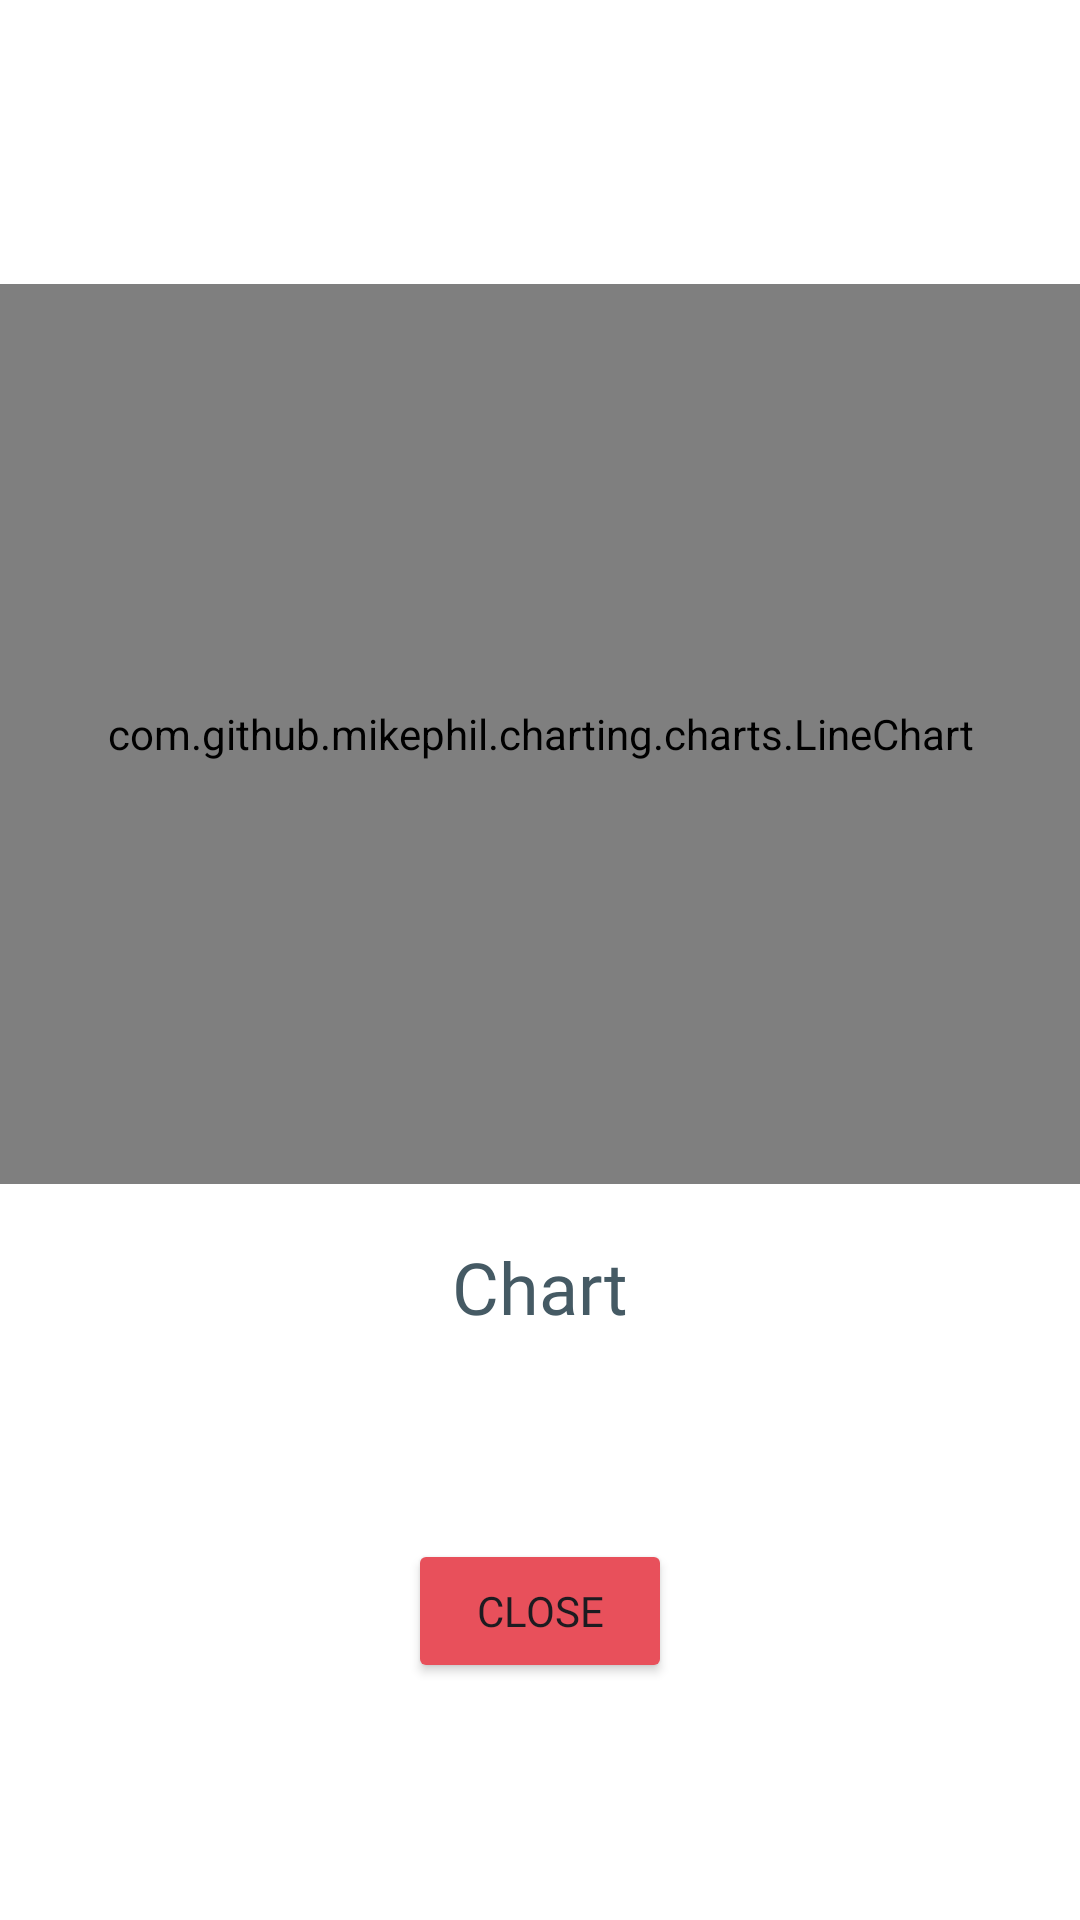

Here is an Android app screen rendered from its layout file. Give the layout XML and the strings, colors and styles it references.
<!-- AndroidManifest.xml: application theme Theme.CurrencyConverter -->
<!-- res/layout/dialog_fullscreen.xml -->
<?xml version="1.0" encoding="utf-8"?>
<LinearLayout
    xmlns:android="http://schemas.android.com/apk/res/android"
    xmlns:tools="http://schemas.android.com/tools"
    android:layout_width="match_parent"
    android:layout_height="match_parent"
    android:orientation="vertical"
    android:gravity="center"
    android:background="@android:color/white">

    <com.github.mikephil.charting.charts.LineChart
        android:id="@+id/lineChart"
        android:layout_width="match_parent"
        android:layout_height="300dp"
        android:layout_marginTop="16dp"/>

    <TextView
        android:id="@+id/titleDialog"
        android:layout_width="wrap_content"
        android:layout_height="wrap_content"
        android:textSize="24sp"
        android:text="Chart"
        android:padding="18sp"
        android:fontFamily="@font/opensans_bold"
        android:textColor="@color/subColor" />

    <Button
        android:id="@+id/closeButton"
        android:layout_width="wrap_content"
        android:layout_height="wrap_content"
        android:text="Close"
        android:fontFamily="@font/opensans_bold"
        android:backgroundTint="@color/primaryColor"
        android:layout_marginTop="50dp" />
</LinearLayout>
<!-- resources referenced by this layout -->
<resources>
  <color name="primaryColor">#e8505b</color>
  <color name="subColor">#455a64</color>
  <style name="Theme.CurrencyConverter" parent="Base.Theme.CurrencyConverter" />
  <style name="Base.Theme.CurrencyConverter" parent="Theme.Material3.DayNight.NoActionBar">
          
          
      </style>
</resources>
